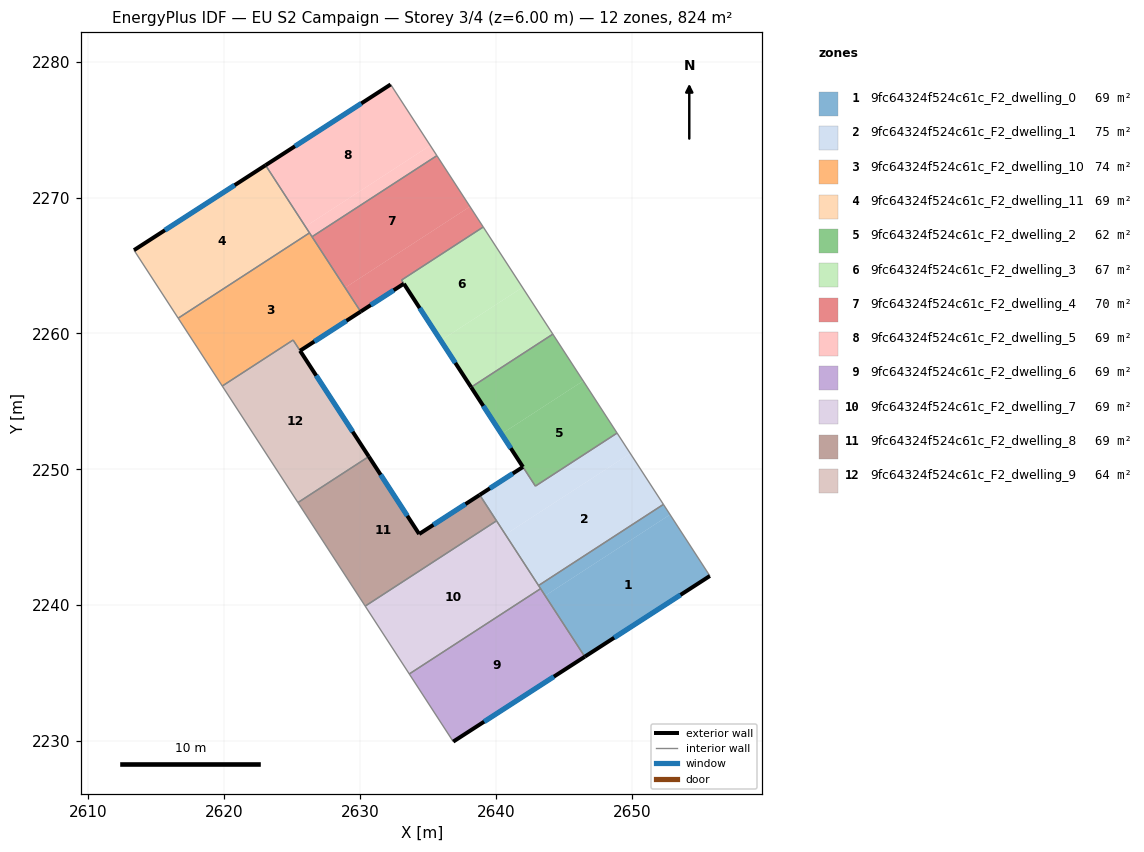
=== STOREY PLAN SPEC (per zone: floor XY polygon, exterior-wall plan segments, windows/doors) ===
zone 1: 9fc64324f524c61c_F2_dwelling_0  (68.7 m²)
  floor: (2652.82, 2246.66) (2655.75, 2242.15) (2646.54, 2236.20) (2643.63, 2240.69)
  floor: (2652.33, 2247.42) (2652.82, 2246.66) (2643.63, 2240.69) (2643.14, 2241.44)
  exterior wall: (2646.54, 2236.20) – (2655.75, 2242.15)  [11.0 m]
    window: (2648.71, 2237.60) – (2653.59, 2240.75)  [9.3 m²]
  interior walls: 4
zone 2: 9fc64324f524c61c_F2_dwelling_1  (75.1 m²)
  floor: (2649.90, 2251.17) (2652.33, 2247.42) (2643.14, 2241.44) (2640.70, 2245.20)
  floor: (2648.92, 2252.67) (2649.90, 2251.17) (2640.70, 2245.20) (2638.81, 2248.12) (2641.99, 2250.17) (2642.91, 2248.76)
  exterior wall: (2641.99, 2250.17) – (2638.81, 2248.12)  [3.8 m]
    window: (2641.24, 2249.69) – (2639.55, 2248.60)  [3.2 m²]
  interior walls: 6
zone 3: 9fc64324f524c61c_F2_dwelling_10  (73.7 m²)
  floor: (2626.28, 2267.41) (2630.04, 2261.61) (2625.58, 2258.73) (2625.07, 2259.52) (2619.85, 2256.13) (2616.61, 2261.13)
  exterior wall: (2625.58, 2258.73) – (2630.04, 2261.61)  [5.3 m]
    window: (2626.63, 2259.41) – (2628.99, 2260.93)  [4.5 m²]
  interior walls: 6
zone 4: 9fc64324f524c61c_F2_dwelling_11  (68.7 m²)
  floor: (2623.04, 2272.39) (2626.28, 2267.41) (2616.61, 2261.13) (2613.35, 2266.14)
  exterior wall: (2623.04, 2272.39) – (2613.35, 2266.14)  [11.5 m]
    window: (2620.76, 2270.92) – (2615.63, 2267.60)  [9.7 m²]
  interior walls: 3
zone 5: 9fc64324f524c61c_F2_dwelling_2  (62.3 m²)
  floor: (2646.43, 2256.51) (2648.92, 2252.67) (2642.91, 2248.76) (2640.41, 2252.60)
  floor: (2644.19, 2259.95) (2646.43, 2256.51) (2640.41, 2252.60) (2638.17, 2256.04)
  exterior wall: (2638.17, 2256.04) – (2641.99, 2250.17)  [7.0 m]
    window: (2639.07, 2254.67) – (2641.09, 2251.55)  [5.9 m²]
  interior walls: 4
zone 6: 9fc64324f524c61c_F2_dwelling_3  (67.5 m²)
  floor: (2641.96, 2263.39) (2644.19, 2259.95) (2638.17, 2256.04) (2635.94, 2259.48)
  floor: (2639.07, 2267.84) (2641.96, 2263.39) (2635.94, 2259.48) (2633.22, 2263.66) (2633.05, 2263.93)
  exterior wall: (2633.22, 2263.66) – (2638.17, 2256.04)  [9.1 m]
    window: (2634.39, 2261.87) – (2637.01, 2257.83)  [7.7 m²]
  interior walls: 4
zone 7: 9fc64324f524c61c_F2_dwelling_4  (69.9 m²)
  floor: (2638.09, 2269.34) (2639.07, 2267.84) (2633.05, 2263.93) (2633.22, 2263.67) (2630.04, 2261.61) (2628.90, 2263.37)
  floor: (2635.65, 2273.09) (2638.09, 2269.34) (2628.90, 2263.37) (2626.46, 2267.12)
  exterior wall: (2630.04, 2261.61) – (2633.22, 2263.67)  [3.8 m]
    window: (2630.79, 2262.09) – (2632.47, 2263.18)  [3.2 m²]
  interior walls: 5
zone 8: 9fc64324f524c61c_F2_dwelling_5  (68.7 m²)
  floor: (2635.17, 2273.84) (2635.65, 2273.09) (2626.46, 2267.12) (2625.97, 2267.87)
  floor: (2632.25, 2278.33) (2635.17, 2273.84) (2625.97, 2267.87) (2623.04, 2272.39)
  exterior wall: (2632.25, 2278.33) – (2623.04, 2272.39)  [11.0 m]
    window: (2630.09, 2276.94) – (2625.20, 2273.79)  [9.3 m²]
  interior walls: 4
zone 9: 9fc64324f524c61c_F2_dwelling_6  (68.7 m²)
  floor: (2643.29, 2241.21) (2646.54, 2236.20) (2636.86, 2229.95) (2633.62, 2234.93)
  exterior wall: (2636.86, 2229.95) – (2646.54, 2236.20)  [11.5 m]
    window: (2639.13, 2231.42) – (2644.27, 2234.73)  [9.7 m²]
  interior walls: 3
zone 10: 9fc64324f524c61c_F2_dwelling_7  (68.7 m²)
  floor: (2640.04, 2246.21) (2643.29, 2241.21) (2633.62, 2234.93) (2630.38, 2239.93)
  interior walls: 5
zone 11: 9fc64324f524c61c_F2_dwelling_8  (68.7 m²)
  floor: (2638.81, 2248.12) (2640.04, 2246.21) (2630.38, 2239.93) (2625.42, 2247.55) (2630.64, 2250.94) (2634.35, 2245.24)
  exterior wall: (2634.35, 2245.24) – (2630.64, 2250.94)  [6.8 m]
    window: (2633.48, 2246.57) – (2631.51, 2249.60)  [5.7 m²]
  exterior wall: (2638.81, 2248.12) – (2634.35, 2245.24)  [5.3 m]
    window: (2637.76, 2247.44) – (2635.40, 2245.91)  [4.5 m²]
  interior walls: 4
zone 12: 9fc64324f524c61c_F2_dwelling_9  (63.6 m²)
  floor: (2625.06, 2259.52) (2630.64, 2250.94) (2625.42, 2247.55) (2619.85, 2256.13)
  exterior wall: (2630.64, 2250.94) – (2625.58, 2258.73)  [9.3 m]
    window: (2629.45, 2252.77) – (2626.77, 2256.90)  [7.8 m²]
  interior walls: 4

=== DERIVED (storey summary) ===
Building: EU S2 Campaign
Storey: 3 of 4  (floor level z = 6.00 m)
Storey gross floor area: 824.1 m²
Zones on this storey: 12
  - 9fc64324f524c61c_F2_dwelling_0: floor 68.7 m²; exterior wall 11.0 m (32.9 m²); 1 window(s) 9.3 m²; WWR 28.1%
  - 9fc64324f524c61c_F2_dwelling_1: floor 75.1 m²; exterior wall 3.8 m (11.4 m²); 1 window(s) 3.2 m²; WWR 28.1%
  - 9fc64324f524c61c_F2_dwelling_10: floor 73.7 m²; exterior wall 5.3 m (15.9 m²); 1 window(s) 4.5 m²; WWR 28.1%
  - 9fc64324f524c61c_F2_dwelling_11: floor 68.7 m²; exterior wall 11.5 m (34.6 m²); 1 window(s) 9.7 m²; WWR 28.1%
  - 9fc64324f524c61c_F2_dwelling_2: floor 62.3 m²; exterior wall 7.0 m (21.0 m²); 1 window(s) 5.9 m²; WWR 28.1%
  - 9fc64324f524c61c_F2_dwelling_3: floor 67.5 m²; exterior wall 9.1 m (27.3 m²); 1 window(s) 7.7 m²; WWR 28.1%
  - 9fc64324f524c61c_F2_dwelling_4: floor 69.9 m²; exterior wall 3.8 m (11.4 m²); 1 window(s) 3.2 m²; WWR 28.1%
  - 9fc64324f524c61c_F2_dwelling_5: floor 68.7 m²; exterior wall 11.0 m (32.9 m²); 1 window(s) 9.3 m²; WWR 28.1%
  - 9fc64324f524c61c_F2_dwelling_6: floor 68.7 m²; exterior wall 11.5 m (34.6 m²); 1 window(s) 9.7 m²; WWR 28.1%
  - 9fc64324f524c61c_F2_dwelling_7: floor 68.7 m²
  - 9fc64324f524c61c_F2_dwelling_8: floor 68.7 m²; exterior wall 12.1 m (36.3 m²); 2 window(s) 10.2 m²; WWR 28.1%
  - 9fc64324f524c61c_F2_dwelling_9: floor 63.6 m²; exterior wall 9.3 m (27.9 m²); 1 window(s) 7.8 m²; WWR 28.1%
Zone adjacency (shared interzone walls):
  - 9fc64324f524c61c_F2_dwelling_0 ↔ 9fc64324f524c61c_F2_dwelling_1
  - 9fc64324f524c61c_F2_dwelling_0 ↔ 9fc64324f524c61c_F2_dwelling_6
  - 9fc64324f524c61c_F2_dwelling_0 ↔ 9fc64324f524c61c_F2_dwelling_7
  - 9fc64324f524c61c_F2_dwelling_1 ↔ 9fc64324f524c61c_F2_dwelling_2
  - 9fc64324f524c61c_F2_dwelling_1 ↔ 9fc64324f524c61c_F2_dwelling_7
  - 9fc64324f524c61c_F2_dwelling_1 ↔ 9fc64324f524c61c_F2_dwelling_8
  - 9fc64324f524c61c_F2_dwelling_10 ↔ 9fc64324f524c61c_F2_dwelling_11
  - 9fc64324f524c61c_F2_dwelling_10 ↔ 9fc64324f524c61c_F2_dwelling_4
  - 9fc64324f524c61c_F2_dwelling_10 ↔ 9fc64324f524c61c_F2_dwelling_5
  - 9fc64324f524c61c_F2_dwelling_10 ↔ 9fc64324f524c61c_F2_dwelling_9
  - 9fc64324f524c61c_F2_dwelling_11 ↔ 9fc64324f524c61c_F2_dwelling_5
  - 9fc64324f524c61c_F2_dwelling_2 ↔ 9fc64324f524c61c_F2_dwelling_3
  - 9fc64324f524c61c_F2_dwelling_3 ↔ 9fc64324f524c61c_F2_dwelling_4
  - 9fc64324f524c61c_F2_dwelling_4 ↔ 9fc64324f524c61c_F2_dwelling_5
  - 9fc64324f524c61c_F2_dwelling_6 ↔ 9fc64324f524c61c_F2_dwelling_7
  - 9fc64324f524c61c_F2_dwelling_7 ↔ 9fc64324f524c61c_F2_dwelling_8
  - 9fc64324f524c61c_F2_dwelling_8 ↔ 9fc64324f524c61c_F2_dwelling_9